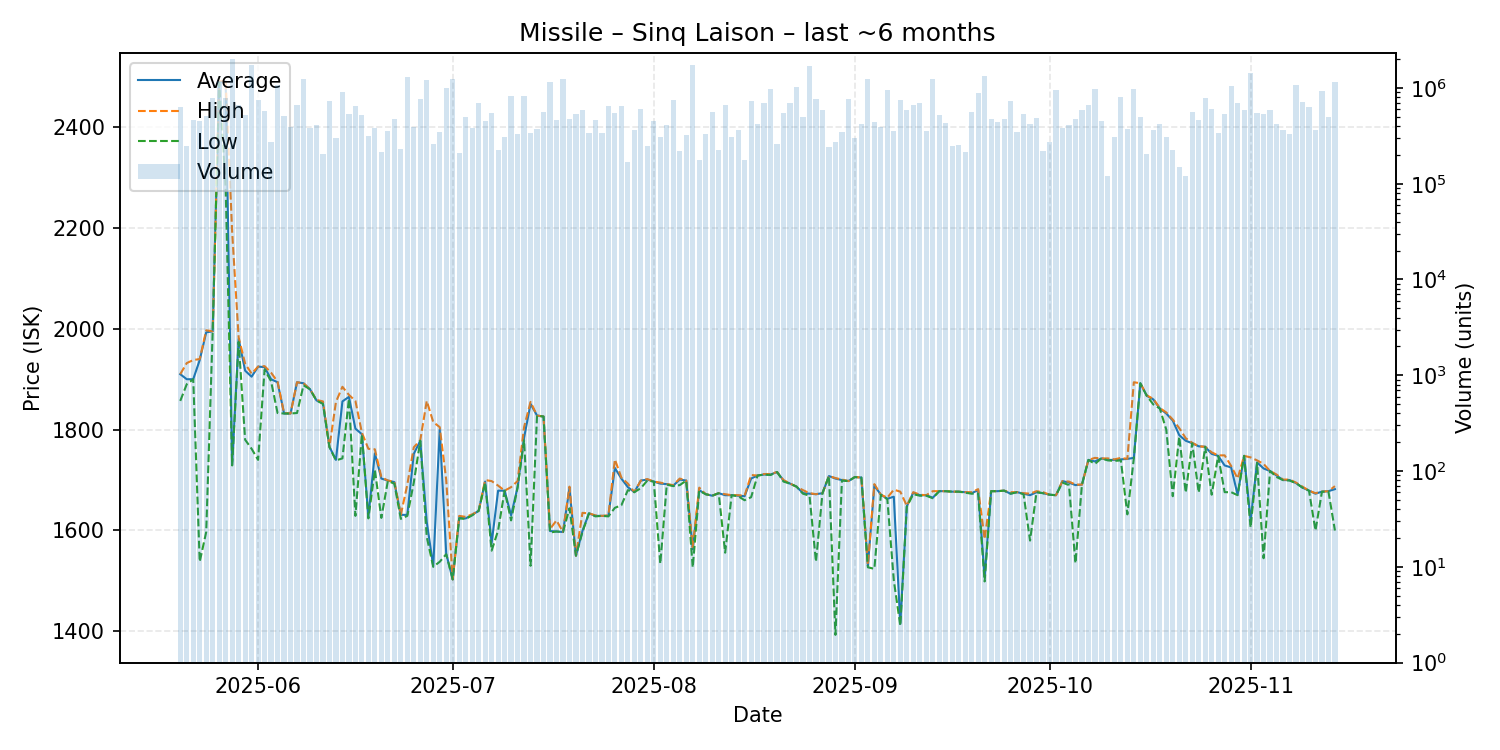

The data file committed next to this chart (first rows):
date, average, highest, lowest, order_count, volume
2025-05-20, 1910, 1910, 1857, 80, 637670
2025-05-21, 1900, 1932, 1890, 75, 246123
2025-05-22, 1900, 1938, 1900, 65, 465131
2025-05-23, 1938, 1940, 1538, 72, 450245
2025-05-24, 1993, 1997, 1597, 91, 504751
2025-05-25, 1995, 1995, 1995, 78, 789510
2025-05-26, 2490, 2491, 2488, 103, 1175429
2025-05-27, 2491, 2492, 2280, 73, 776737
2025-05-28, 1730, 2192, 1729, 87, 2011774
2025-05-29, 1980, 1983, 1974, 95, 668453
2025-05-30, 1917, 1931, 1780, 112, 519455
2025-05-31, 1905, 1911, 1762, 92, 1730716
2025-06-01, 1925, 1925, 1740, 95, 740833
2025-06-02, 1924, 1926, 1919, 100, 570736
2025-06-03, 1900, 1913, 1896, 69, 275126
2025-06-04, 1894, 1895, 1833, 94, 1075182
2025-06-05, 1832, 1833, 1832, 104, 507204
2025-06-06, 1832, 1832, 1832, 86, 395542
2025-06-07, 1894, 1894, 1833, 90, 669399
2025-06-08, 1892, 1892, 1888, 103, 1239582
2025-06-09, 1880, 1880, 1880, 65, 381072
2025-06-10, 1858, 1859, 1858, 62, 407451
2025-06-11, 1852, 1856, 1851, 49, 204417
2025-06-12, 1766, 1766, 1765, 66, 733261
2025-06-13, 1740, 1855, 1739, 60, 301779
2025-06-14, 1856, 1885, 1743, 86, 908496
2025-06-15, 1865, 1869, 1861, 84, 533363
2025-06-16, 1802, 1857, 1629, 72, 652261
2025-06-17, 1791, 1794, 1791, 99, 517518
2025-06-18, 1627, 1762, 1624, 45, 315928
2025-06-19, 1753, 1761, 1720, 72, 381291
2025-06-20, 1703, 1706, 1625, 52, 213691
2025-06-21, 1699, 1699, 1698, 78, 357057
2025-06-22, 1696, 1697, 1693, 91, 469232
2025-06-23, 1631, 1631, 1623, 54, 228180
2025-06-24, 1631, 1691, 1629, 77, 1310909
2025-06-25, 1752, 1765, 1695, 70, 390348
2025-06-26, 1778, 1779, 1778, 56, 763343
2025-06-27, 1617, 1857, 1587, 94, 1203679
2025-06-28, 1529, 1815, 1528, 68, 261826
2025-06-29, 1800, 1805, 1538, 60, 342753
2025-06-30, 1554, 1700, 1553, 70, 1007390
2025-07-01, 1503, 1503, 1503, 84, 1249060
2025-07-02, 1625, 1629, 1624, 57, 208557
2025-07-03, 1624, 1627, 1623, 60, 494548
2025-07-04, 1631, 1632, 1630, 65, 378234
2025-07-05, 1639, 1639, 1639, 98, 692997
2025-07-06, 1697, 1700, 1695, 80, 454568
2025-07-07, 1575, 1698, 1560, 77, 541076
2025-07-08, 1679, 1689, 1600, 63, 224462
2025-07-09, 1679, 1679, 1679, 54, 308229
2025-07-10, 1630, 1686, 1620, 93, 829662
2025-07-11, 1686, 1698, 1685, 56, 333666
2025-07-12, 1784, 1805, 1779, 85, 815173
2025-07-13, 1851, 1855, 1530, 78, 334570
2025-07-14, 1828, 1828, 1828, 61, 369232
2025-07-15, 1826, 1826, 1826, 67, 561937
2025-07-16, 1599, 1603, 1596, 80, 1142822
2025-07-17, 1598, 1620, 1598, 53, 466587
2025-07-18, 1597, 1597, 1597, 50, 1226917
... 119 more rows
